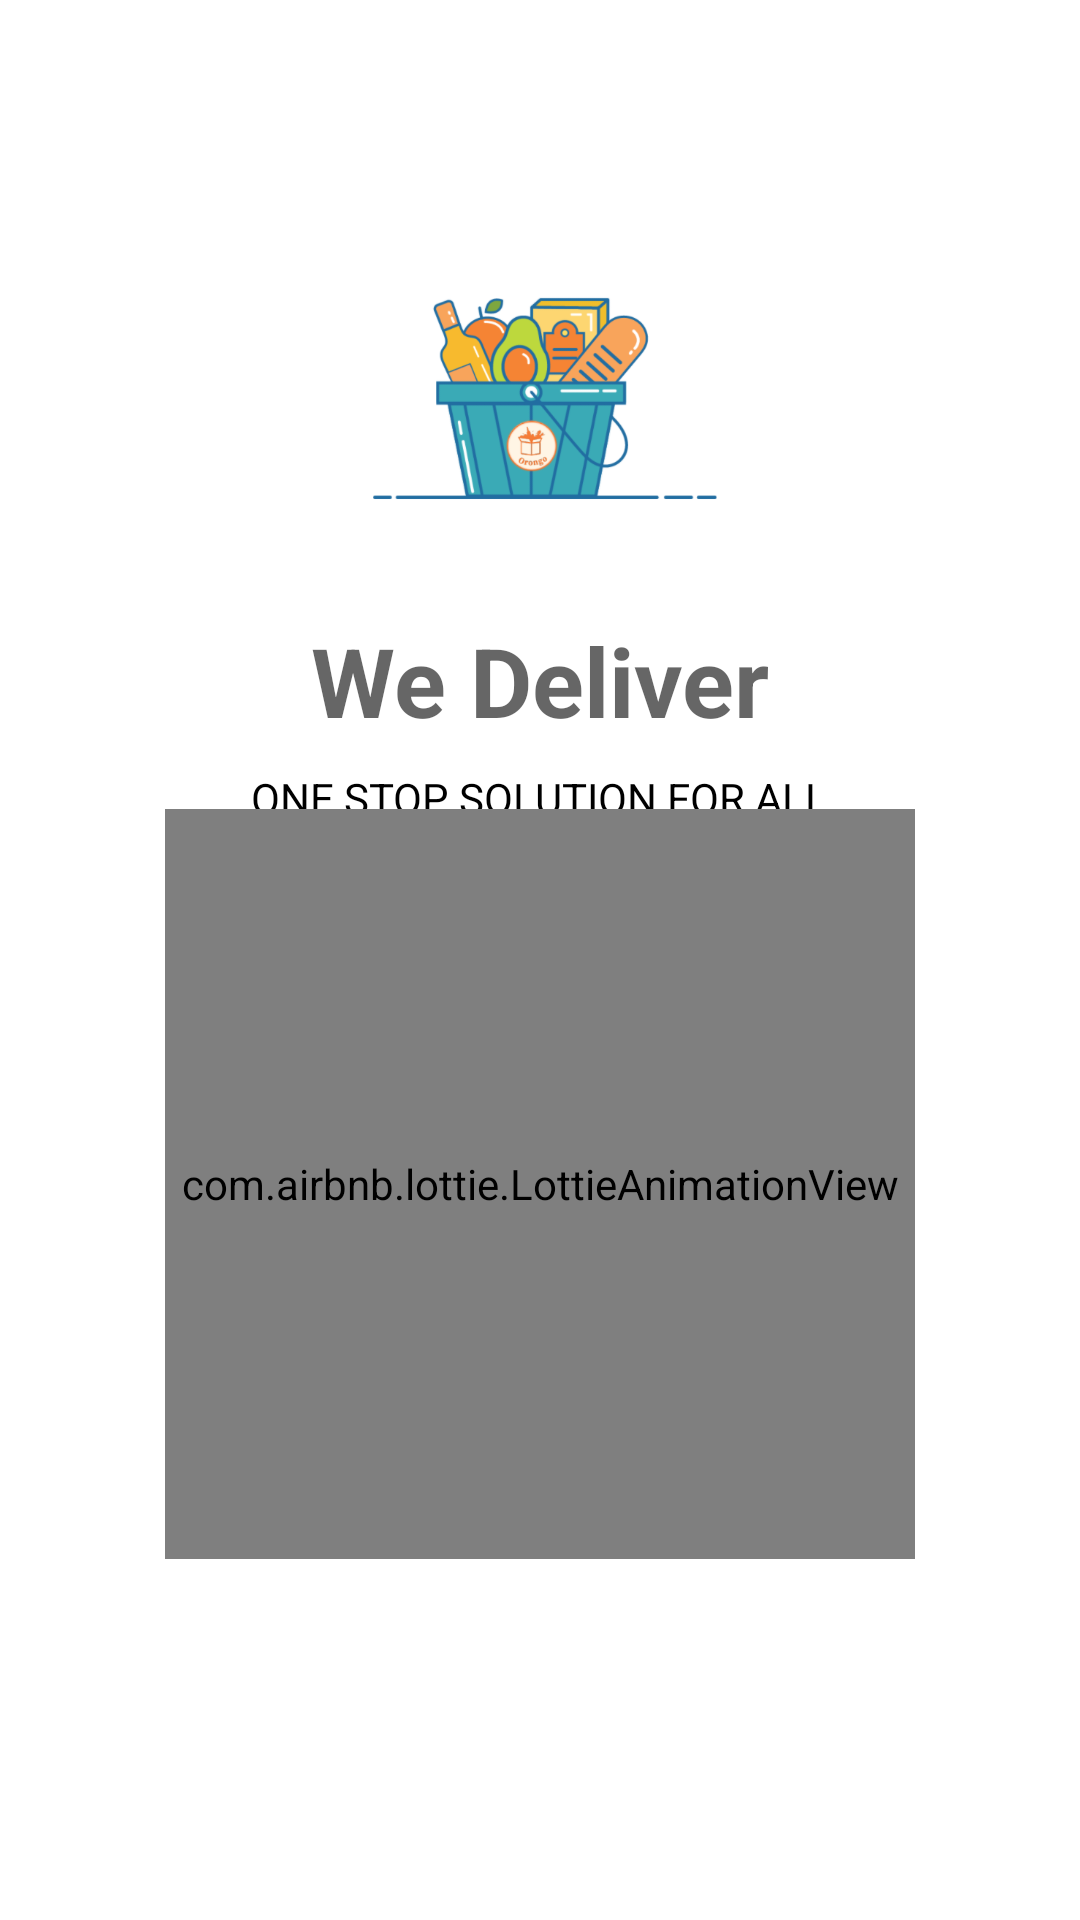

Write the Android layout XML for this screen, with the resource values it uses.
<!-- AndroidManifest.xml: application theme Theme.WeDeliver.App -->
<!-- res/layout/activity_splash.xml -->
<?xml version="1.0" encoding="utf-8"?>
<androidx.constraintlayout.widget.ConstraintLayout xmlns:android="http://schemas.android.com/apk/res/android"
    xmlns:app="http://schemas.android.com/apk/res-auto"
    xmlns:tools="http://schemas.android.com/tools"
    android:layout_width="match_parent"
    android:layout_height="match_parent"
    android:background="@color/white"
   >


    <TextView
        android:id="@+id/grocery"
        android:layout_width="wrap_content"
        android:layout_height="wrap_content"
        android:layout_marginEnd="8dp"
        android:layout_marginStart="8dp"
        android:text="We Deliver"
        android:textColor="@color/color_black_light"
        android:textSize="32sp"
        android:textStyle="bold"
        app:layout_constraintEnd_toEndOf="parent"
        app:layout_constraintStart_toStartOf="parent"
        app:layout_constraintTop_toBottomOf="@+id/logo" />

    <TextView
        android:id="@+id/slogan"
        android:layout_width="wrap_content"
        android:layout_height="wrap_content"
        android:layout_marginEnd="8dp"
        android:layout_marginStart="8dp"
        android:layout_marginTop="8dp"
        android:text="ONE STOP SOLUTION FOR ALL"
        android:textColor="@color/color_black"
        android:textSize="14sp"
        android:textStyle="normal"
        app:layout_constraintEnd_toEndOf="parent"
        app:layout_constraintStart_toStartOf="parent"
        app:layout_constraintTop_toBottomOf="@+id/grocery" />


    <ImageView
        android:id="@+id/logo"
        android:layout_width="133dp"
        android:layout_height="150dp"
        android:layout_marginBottom="8dp"
        android:layout_marginEnd="8dp"
        android:layout_marginStart="8dp"
        android:layout_marginTop="8dp"
        android:src="@drawable/app_logo1"
        app:layout_constraintBottom_toBottomOf="parent"
        app:layout_constraintEnd_toEndOf="parent"
        app:layout_constraintStart_toStartOf="parent"
        app:layout_constraintTop_toTopOf="parent"
        app:layout_constraintVertical_bias="0.100000024" />

    <com.airbnb.lottie.LottieAnimationView
        android:id="@+id/animation_view"
        android:layout_width="250sp"
        android:layout_height="250dp"
        android:layout_marginBottom="8dp"
        android:layout_marginEnd="8dp"
        android:layout_marginStart="8dp"
        android:layout_marginTop="8dp"
        app:layout_constraintBottom_toBottomOf="parent"
        app:layout_constraintEnd_toEndOf="parent"
        app:layout_constraintStart_toStartOf="parent"
        app:layout_constraintTop_toTopOf="parent"
        app:layout_constraintVertical_bias="0.7"
        app:lottie_autoPlay="true"
        app:lottie_loop="true"
        app:lottie_rawRes="@raw/loading" />

</androidx.constraintlayout.widget.ConstraintLayout>
<!-- resources referenced by this layout -->
<resources>
  <color name="color_black">#000000</color>
  <color name="color_black_light">#99000000</color>
  <color name="white">#ffffff</color>
  <!-- drawable app_logo1: png bitmap (drawable, 67734 bytes) -->
  <style name="Theme.WeDeliver.App" parent="Theme.AppCompat.DayNight.NoActionBar">
          
          <item name="colorPrimary">@color/purple_500</item>
          <item name="colorPrimaryVariant">@color/purple_700</item>
          <item name="colorOnPrimary">@color/white</item>
          
          <item name="colorSecondary">@color/teal_200</item>
          <item name="colorSecondaryVariant">@color/teal_700</item>
          <item name="colorOnSecondary">@color/black</item>
          
          <item name="android:statusBarColor" tools:targetApi="l">?attr/colorPrimaryVariant</item>
          
      </style>
  <color name="purple_500">#FF6200EE</color>
  <color name="purple_700">#FF3700B3</color>
  <color name="teal_200">#FF03DAC5</color>
  <color name="teal_700">#FF018786</color>
  <color name="black">#FF000000</color>
</resources>
